Labelled photos from "extracted", an image-classification folder in Thunderdoc/AI-Laundry-Assistant. The possible labels are: cotton, cotton mixed, denim, polyester, silk, viscose, wool.

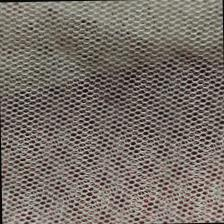
Label: cotton mixed

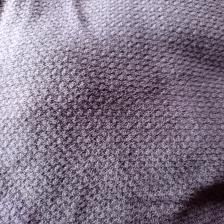
Label: wool

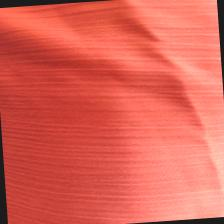
Label: silk

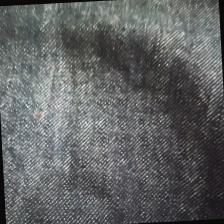
Label: denim

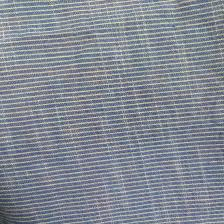
Label: cotton

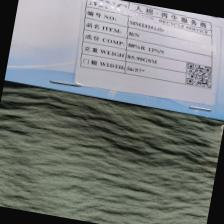
Label: viscose
